Image classification data set "problem2" (vinhqdang/image_classification on GitHub). Class labels (2): non tomato, tomato.

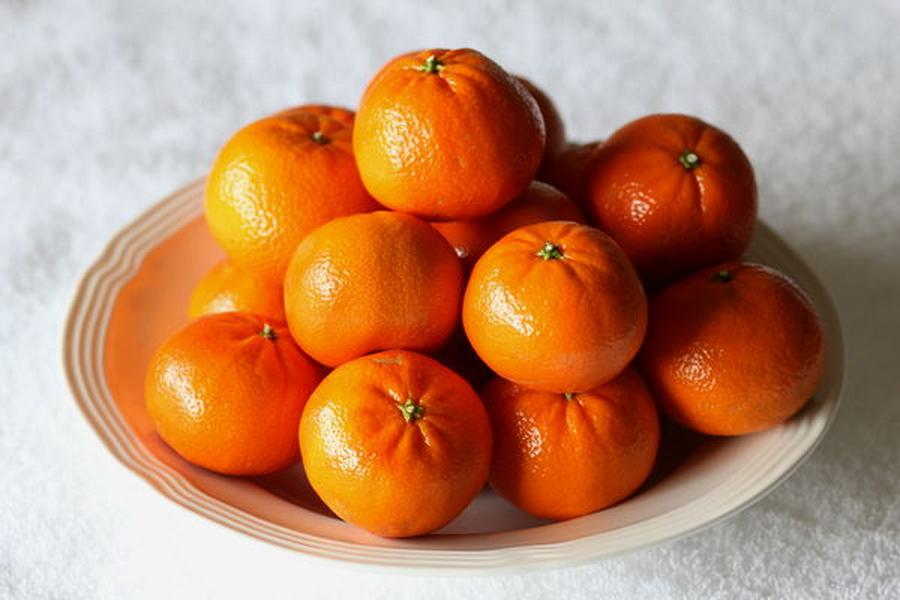
Label: non tomato

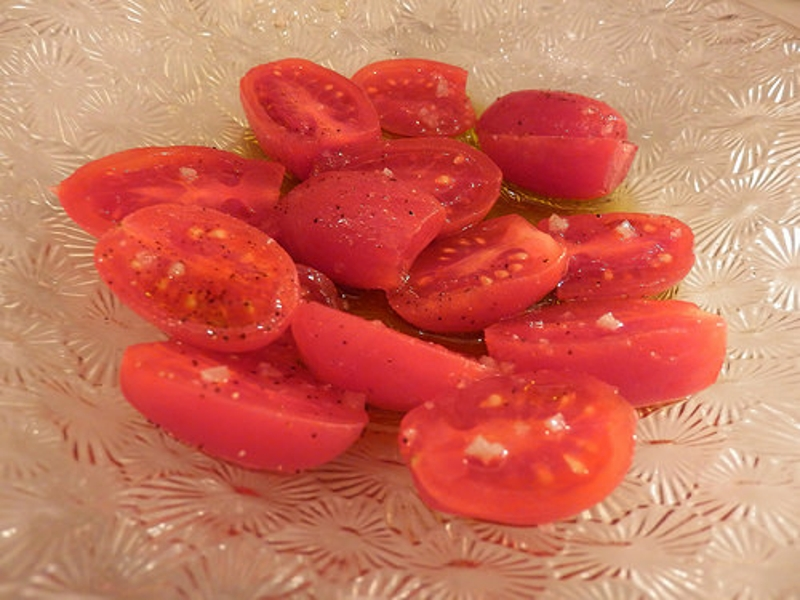
Label: tomato

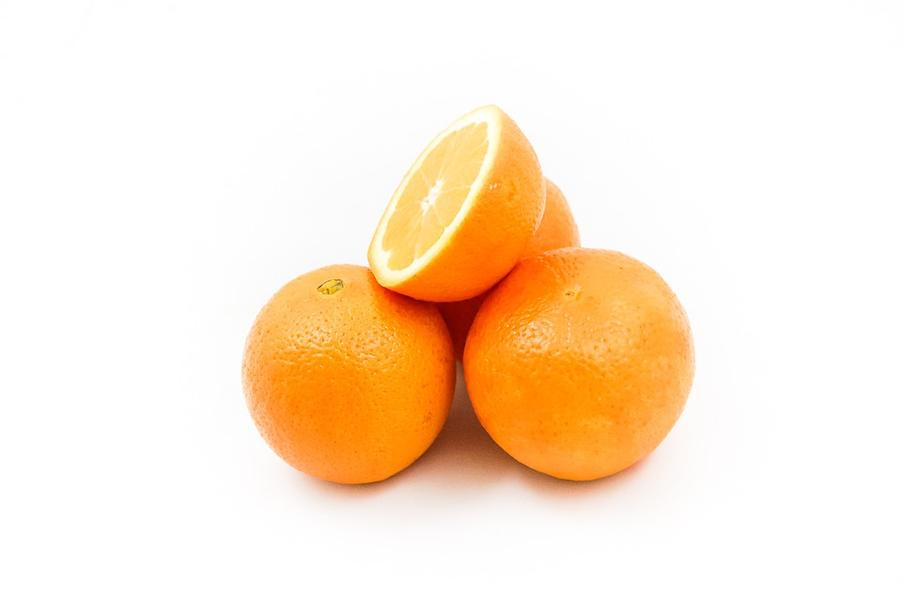
Label: non tomato

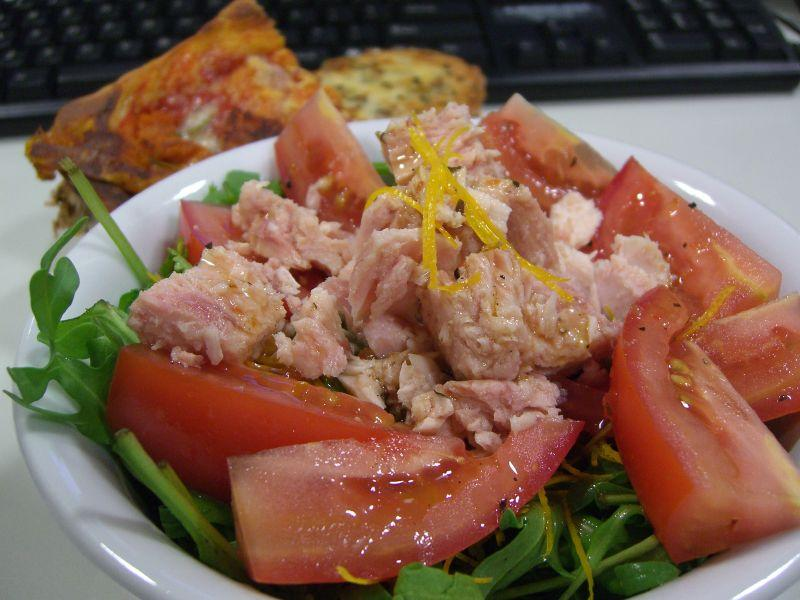
Label: tomato

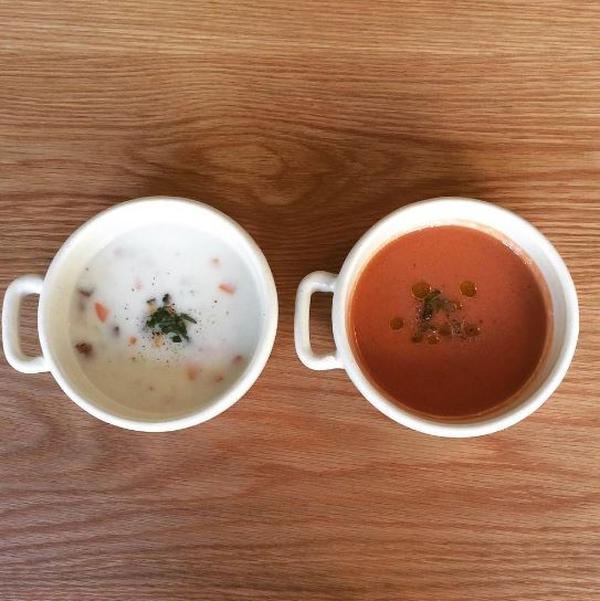
Label: non tomato

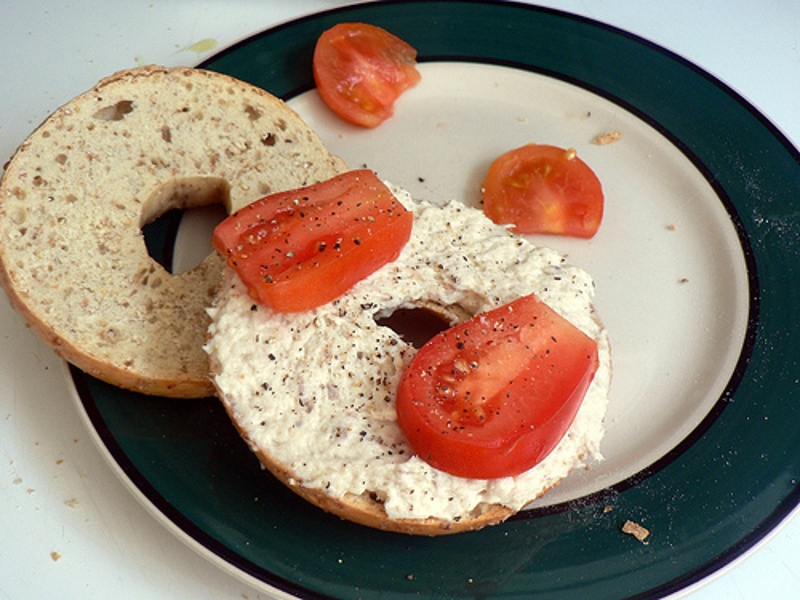
Label: tomato
